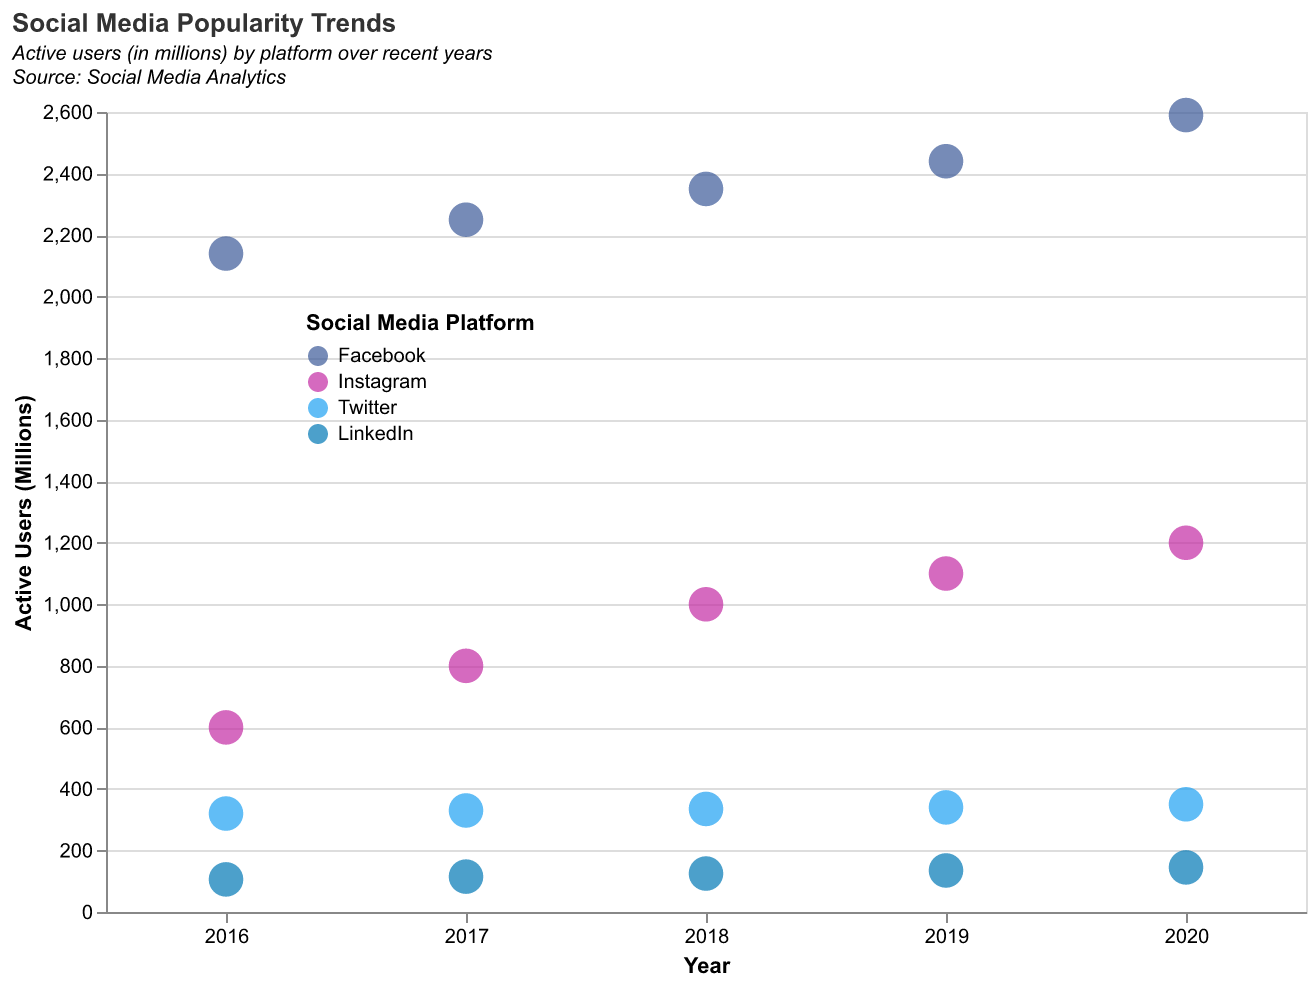

Data behind this chart, as committed beside it:
Year, Platform, Active Users
2016, Facebook, 2140
2017, Facebook, 2250
2018, Facebook, 2350
2019, Facebook, 2440
2020, Facebook, 2590
2016, Instagram, 600
2017, Instagram, 800
2018, Instagram, 1000
2019, Instagram, 1100
2020, Instagram, 1200
2016, Twitter, 320
2017, Twitter, 330
2018, Twitter, 335
2019, Twitter, 340
2020, Twitter, 350
2016, LinkedIn, 106
2017, LinkedIn, 115
2018, LinkedIn, 125
2019, LinkedIn, 135
2020, LinkedIn, 145
